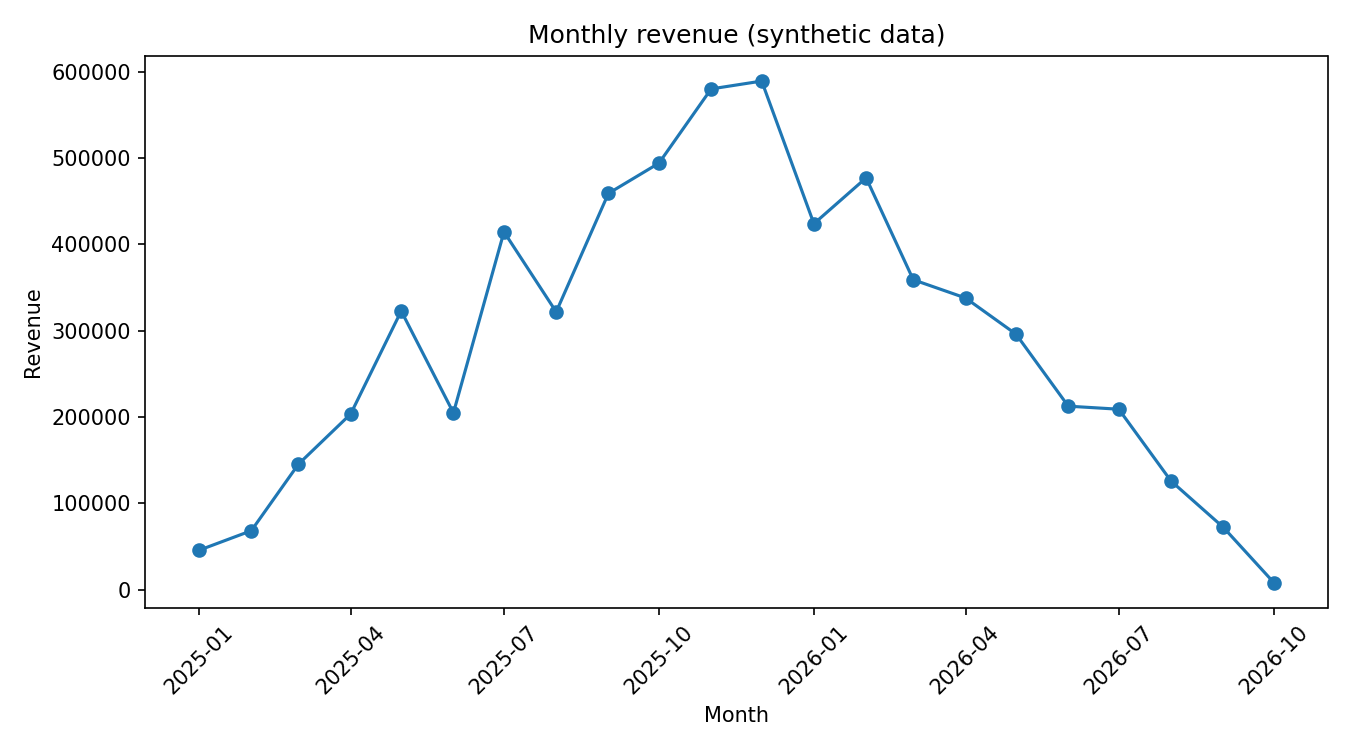

Data behind this chart, as committed beside it:
month, revenue, orders
2025-01-01, 45800, 6
2025-02-01, 68410, 11
2025-03-01, 145520, 26
2025-04-01, 203630, 35
2025-05-01, 322920, 46
2025-06-01, 204940, 42
2025-07-01, 414580, 59
2025-08-01, 321870, 55
2025-09-01, 459110, 76
2025-10-01, 494170, 73
2025-11-01, 580160, 87
2025-12-01, 589250, 99
2026-01-01, 424030, 78
2026-02-01, 477140, 74
2026-03-01, 359110, 65
2026-04-01, 338010, 62
2026-05-01, 296040, 47
2026-06-01, 212670, 40
2026-07-01, 209140, 34
2026-08-01, 125980, 22
2026-09-01, 72410, 11
2026-10-01, 8370, 2
